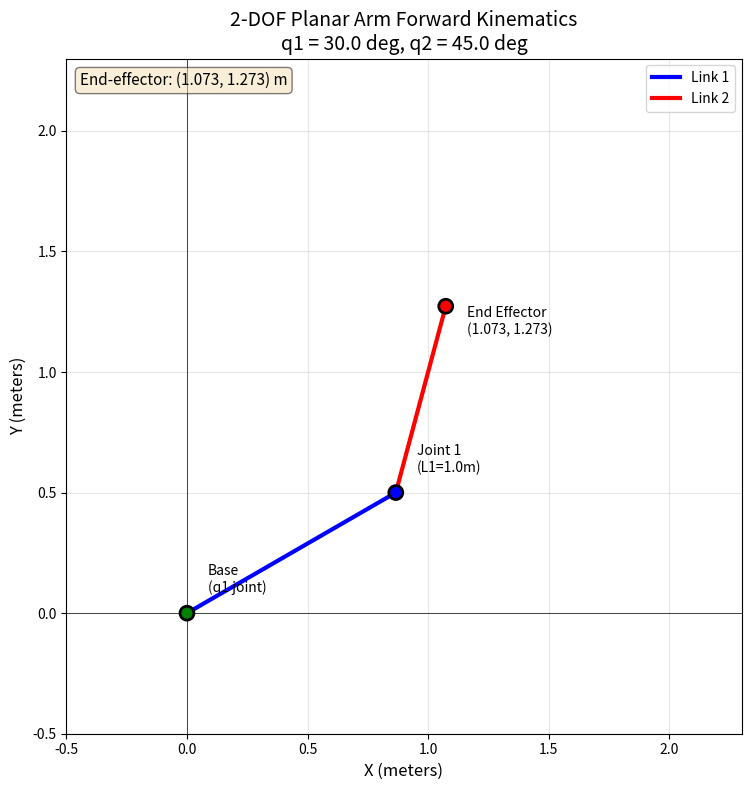

This figure's Python source:
#!/usr/bin/env python3
"""
Lab 2.1: Forward Kinematics Implementation - SOLUTION

This script implements forward kinematics for a 2-DOF planar arm using
Denavit-Hartenberg parameters.

Solution:
- DH transform function computes 4x4 homogeneous transformation matrix
- Forward kinematics chains T1 and T2 via matrix multiplication
- Visualization shows arm configuration with matplotlib
"""

import numpy as np
import matplotlib.pyplot as plt
from typing import Tuple, List

# Robot parameters
L1 = 1.0  # Length of link 1 (meters)
L2 = 0.8  # Length of link 2 (meters)


def compute_dh_transform(theta: float, d: float, a: float, alpha: float) -> np.ndarray:
    """
    Compute Denavit-Hartenberg transformation matrix.

    The DH transformation matrix combines:
    - Rotation about z-axis by theta
    - Translation along z-axis by d
    - Translation along x-axis by a
    - Rotation about x-axis by alpha

    This follows the standard DH convention where the frame is attached
    to the output of each joint.

    Parameters:
    -----------
    theta : float
        Joint angle in radians (rotation about z_{i-1})
    d : float
        Link offset in meters (translation along z_{i-1})
    a : float
        Link length in meters (translation along x_i)
    alpha : float
        Link twist in radians (rotation about x_i)

    Returns:
    --------
    np.ndarray
        4x4 homogeneous transformation matrix
    """
    # Compute cos and sin of theta and alpha
    ct = np.cos(theta)
    st = np.sin(theta)
    ca = np.cos(alpha)
    sa = np.sin(alpha)

    # Build the transformation matrix
    # This matrix represents the transformation from frame i-1 to frame i
    transform = np.array([
        [ct, -st * ca, st * sa, a * ct],
        [st, ct * ca, -ct * sa, a * st],
        [0, sa, ca, d],
        [0, 0, 0, 1]
    ])

    return transform


def define_dh_table(L1: float, L2: float) -> List[List[float]]:
    """
    Define the DH parameter table for a 2-DOF planar arm.

    For a planar arm with revolute joints along the x-axis:
    - Joint 1: theta varies with joint angle, d=0, a=L1, alpha=0
    - Joint 2: theta varies with joint angle, d=0, a=L2, alpha=0

    Parameters:
    -----------
    L1 : float
        Length of link 1 in meters
    L2 : float
        Length of link 2 in meters

    Returns:
    --------
    List[List[float]]
        DH parameters as [[theta, d, a, alpha], ...] for each joint
    """
    # For a planar arm with revolute joints:
    # theta will be set at runtime (is the variable)
    # d = 0 (no prismatic offset)
    # a = link length
    # alpha = 0 (links are in same plane, no twist)

    dh_table = [
        [0, 0, L1, 0],  # Joint 1: [theta1, d=0, a=L1, alpha=0]
        [0, 0, L2, 0]   # Joint 2: [theta2, d=0, a=L2, alpha=0]
    ]

    return dh_table


def forward_kinematics(joint_angles: List[float], L1: float, L2: float) -> Tuple[np.ndarray, np.ndarray, np.ndarray]:
    """
    Compute forward kinematics for 2-DOF planar arm.

    The forward kinematics computation chains the individual joint
    transformations using matrix multiplication:
        T_total = T1 * T2

    Where:
        T1 = transform from base to joint 1
        T2 = transform from joint 1 to joint 2

    Parameters:
    -----------
    joint_angles : List[float]
        [q1, q2] joint angles in radians
    L1 : float
        Length of link 1
    L2 : float
        Length of link 2

    Returns:
    --------
    Tuple[np.ndarray, np.ndarray, np.ndarray]
        (T_total, joint_positions, end_effector_position)
        - T_total: 4x4 transformation from base to end-effector
        - joint_positions: [[x0,y0], [x1,y1], [x2,y2]] for each joint
        - end_effector_position: [x, y] coordinates
    """
    q1, q2 = joint_angles

    # Compute individual transforms
    # Transform from base to joint 1 (theta=q1, d=0, a=L1, alpha=0)
    T1 = compute_dh_transform(q1, 0, L1, 0)

    # Transform from joint 1 to joint 2 (theta=q2, d=0, a=L2, alpha=0)
    T2 = compute_dh_transform(q2, 0, L2, 0)

    # Total transformation: T_total = T1 * T2
    # Matrix multiplication chains the transformations
    T_total = T1 @ T2

    # Extract joint positions for visualization
    # Joint 0 (base) is at origin
    # Joint 1 position is translation part of T1
    # End-effector position is translation part of T_total
    joint_positions = np.array([
        [0, 0],                    # Base
        [T1[0, 3], T1[1, 3]],      # Joint 1
        [T_total[0, 3], T_total[1, 3]]  # End-effector
    ])

    end_effector_position = T_total[:2, 3]

    return T_total, joint_positions, end_effector_position


def visualize_arm(joint_positions: np.ndarray, L1: float, L2: float,
                  joint_angles: List[float]) -> None:
    """
    Visualize the 2-DOF arm configuration.

    Parameters:
    -----------
    joint_positions : np.ndarray
        Array of shape (3, 2) containing [x, y] for base, joint1, end-effector
    L1 : float
        Length of link 1
    L2 : float
        Length of link 2
    joint_angles : List[float]
        Joint angles in degrees for labeling
    """
    fig, ax = plt.subplots(figsize=(10, 8))

    # Plot links as lines
    ax.plot([joint_positions[0, 0], joint_positions[1, 0]],
            [joint_positions[0, 1], joint_positions[1, 1]],
            'b-', linewidth=3, label='Link 1')
    ax.plot([joint_positions[1, 0], joint_positions[2, 0]],
            [joint_positions[1, 1], joint_positions[2, 1]],
            'r-', linewidth=3, label='Link 2')

    # Plot joints as points
    ax.scatter(joint_positions[:, 0], joint_positions[:, 1],
               s=100, c=['green', 'blue', 'red'],
               zorder=5, edgecolors='black', linewidths=2)

    # Add labels
    ax.annotate('Base\n(q1 joint)', joint_positions[0],
                textcoords="offset points", xytext=(15, 15),
                fontsize=10, ha='left')

    joint1_label = f'Joint 1\n(L1={L1}m)'
    ax.annotate(joint1_label, joint_positions[1],
                textcoords="offset points", xytext=(15, 15),
                fontsize=10, ha='left')

    end_effector_label = f'End Effector\n({joint_positions[2, 0]:.3f}, {joint_positions[2, 1]:.3f})'
    ax.annotate(end_effector_label, joint_positions[2],
                textcoords="offset points", xytext=(15, -20),
                fontsize=10, ha='left')

    # Formatting
    ax.set_xlim(-0.5, max(L1 + L2 + 0.5, joint_positions[2, 0] + 0.5))
    ax.set_ylim(-0.5, max(L1 + L2 + 0.5, joint_positions[2, 1] + 0.5))
    ax.set_aspect('equal')
    ax.grid(True, alpha=0.3)
    ax.axhline(y=0, color='k', linestyle='-', linewidth=0.5)
    ax.axvline(x=0, color='k', linestyle='-', linewidth=0.5)

    angle_str = f"q1 = {joint_angles[0]:.1f} deg, q2 = {joint_angles[1]:.1f} deg"
    ax.set_title(f'2-DOF Planar Arm Forward Kinematics\n{angle_str}', fontsize=14)
    ax.set_xlabel('X (meters)', fontsize=12)
    ax.set_ylabel('Y (meters)', fontsize=12)
    ax.legend(loc='upper right')

    # Add text box with FK result
    result_text = f"End-effector: ({joint_positions[2, 0]:.3f}, {joint_positions[2, 1]:.3f}) m"
    ax.text(0.02, 0.98, result_text, transform=ax.transAxes,
            fontsize=11, verticalalignment='top',
            bbox=dict(boxstyle='round', facecolor='wheat', alpha=0.5))

    plt.tight_layout()
    plt.savefig('lab2_1_arm_visualization.png', dpi=150, bbox_inches='tight')
    print(f"Visualization saved to 'lab2_1_arm_visualization.png'")
    plt.show()


def main():
    """
    Main function to run forward kinematics lab.
    """
    print("=" * 60)
    print("Lab 2.1: Forward Kinematics Implementation - SOLUTION")
    print("=" * 60)

    # Test configuration
    q1_deg = 30  # degrees
    q2_deg = 45  # degrees

    # Convert to radians
    q1 = np.radians(q1_deg)
    q2 = np.radians(q2_deg)

    print(f"\nRobot Parameters:")
    print(f"  L1 = {L1} m")
    print(f"  L2 = {L2} m")
    print(f"\nJoint Configuration:")
    print(f"  q1 = {q1_deg} degrees = {q1:.4f} radians")
    print(f"  q2 = {q2_deg} degrees = {q2:.4f} radians")

    # Compute forward kinematics
    T_total, joint_positions, ee_position = forward_kinematics([q1, q2], L1, L2)

    print(f"\n" + "-" * 60)
    print("RESULTS")
    print("-" * 60)

    print(f"\nEnd-effector position: [x, y] = [{ee_position[0]:.3f}, {ee_position[1]:.3f}]")
    print(f"\nJoint positions:")
    print(f"  Base: ({joint_positions[0, 0]:.3f}, {joint_positions[0, 1]:.3f})")
    print(f"  Joint 1: ({joint_positions[1, 0]:.3f}, {joint_positions[1, 1]:.3f})")
    print(f"  End-effector: ({joint_positions[2, 0]:.3f}, {joint_positions[2, 1]:.3f})")

    print(f"\nFull transformation matrix:")
    print(T_total)

    # Verification: compute manually for validation
    manual_x = L1 * np.cos(q1) + L2 * np.cos(q1 + q2)
    manual_y = L1 * np.sin(q1) + L2 * np.sin(q1 + q2)
    print(f"\nVerification (manual calculation):")
    print(f"  x = L1*cos(q1) + L2*cos(q1+q2) = {manual_x:.3f}")
    print(f"  y = L1*sin(q1) + L2*sin(q1+q2) = {manual_y:.3f}")

    # Check if results match
    assert np.allclose(ee_position, [manual_x, manual_y]), "FK verification failed!"

    # Visualize
    print(f"\n" + "-" * 60)
    print("VISUALIZATION")
    print("-" * 60)
    visualize_arm(joint_positions, L1, L2, [q1_deg, q2_deg])

    print("\n" + "=" * 60)
    print("Lab 2.1 Complete! Solution verified.")
    print("=" * 60)


if __name__ == "__main__":
    main()
